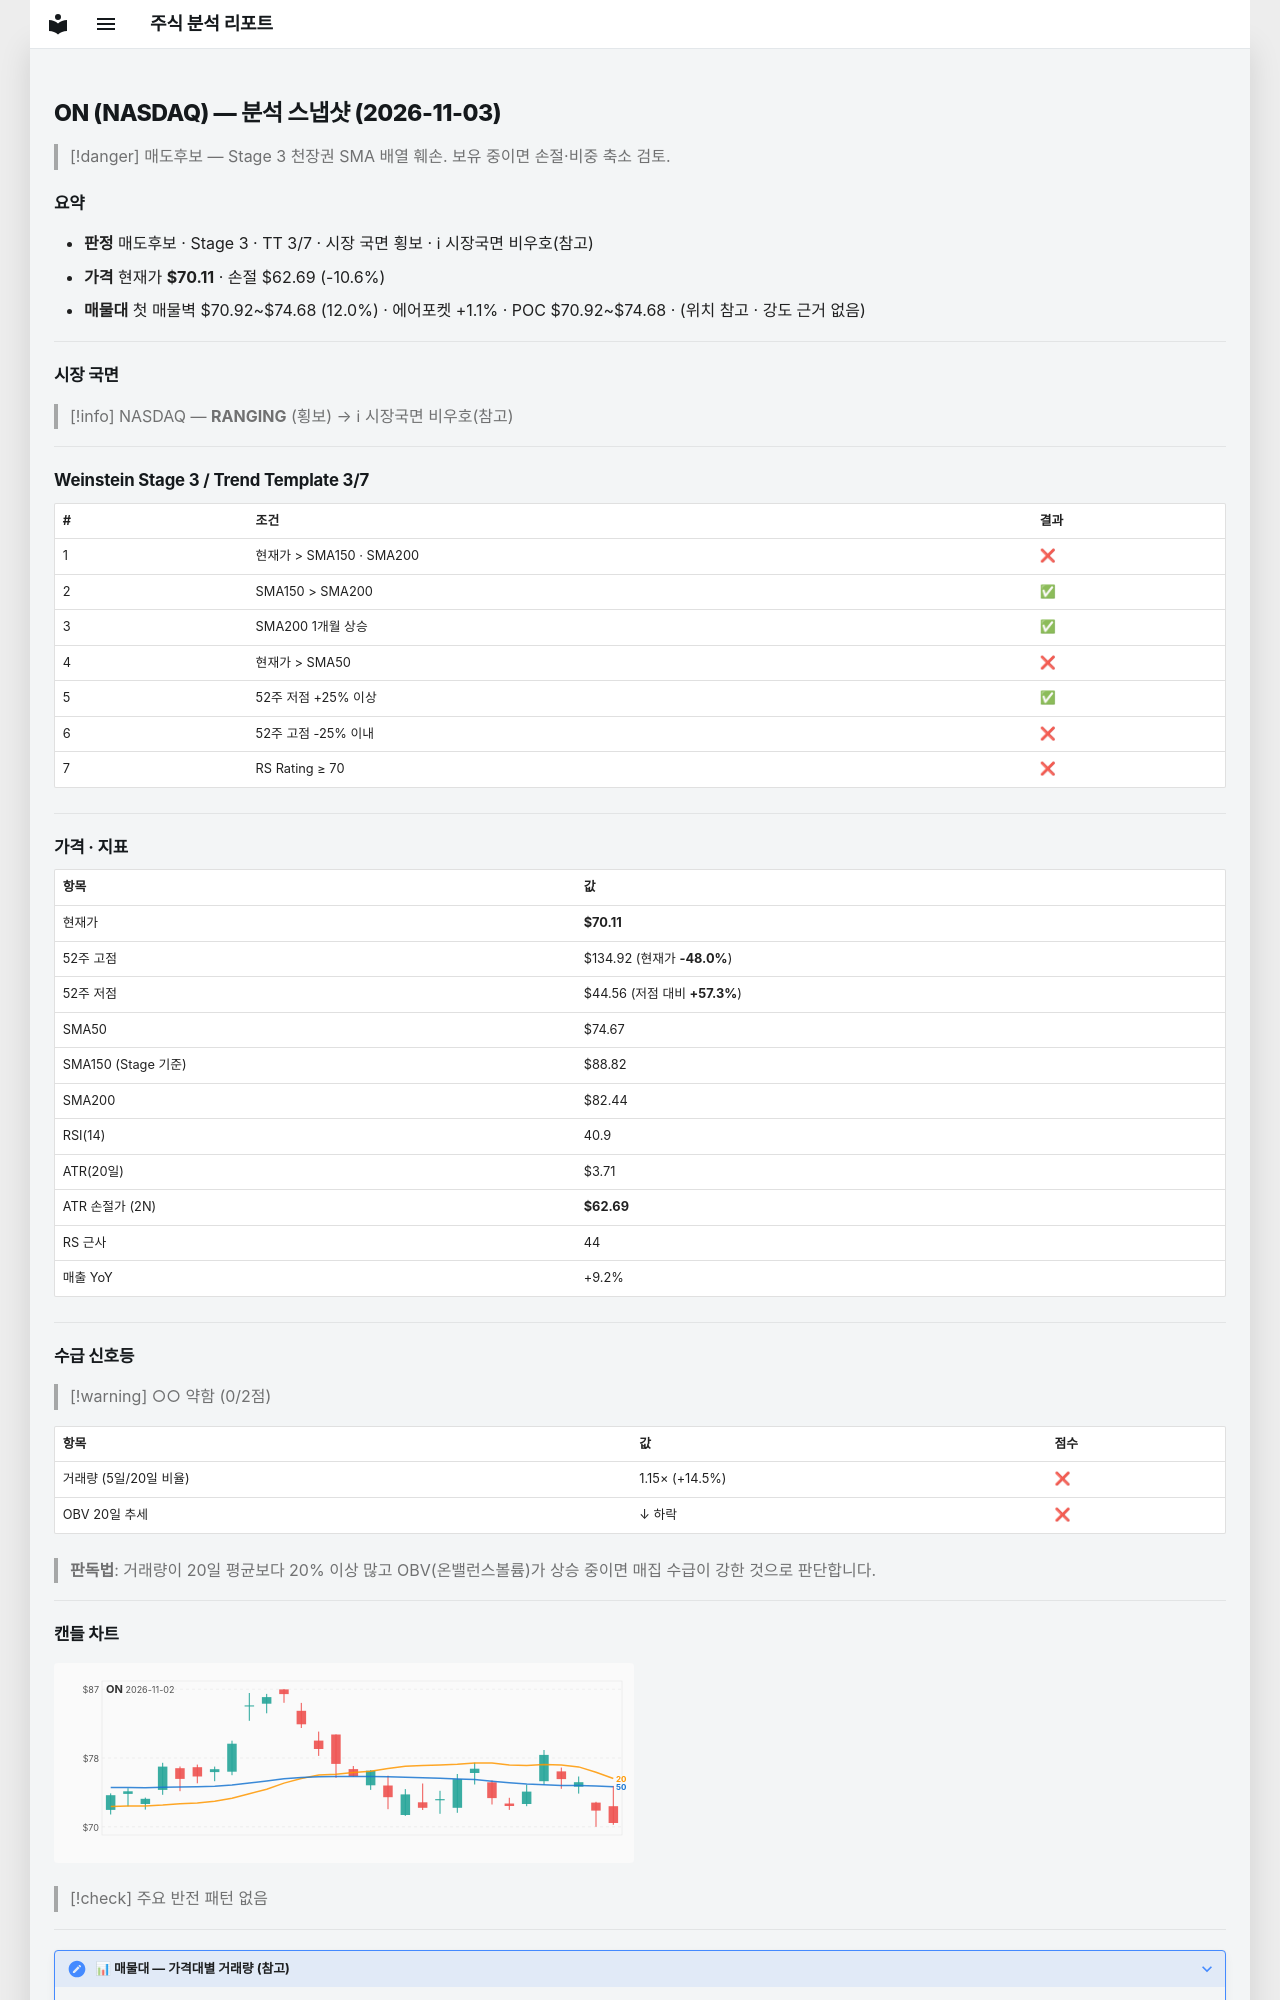

repository: soloandco/stock-reports · page: snapshots/ON-2026-11-03/index.html · generator: mkdocs

---
type: analysis-snapshot
title: ON 분석 스냅샷
ticker: ON
market: NASDAQ
created: 2026-11-03
updated: 2026-11-03
bar-date: 2026-11-02
verdict: 매도후보
real-rr: 8.73
sma50-gap-pct: -6.1
weekly-position: 저항대아래
weekly-overhead-price: 134.92
weekly-overhead-pct: 92.4
stage: 3
trend-template-score: 3
tt-max: 7
ma-set: sma-50-150-200
price: 70.11000061035156
stop-price: 62.689572863296945
market-regime: RANGING
supply-demand-score: 0/2
supply-demand-label: 약함
status: tracking
tags:
  - stock-agent
  - watchlist
  - ON
  - analysis
related:
  - "[[analysis-template]]"
---

# ON (NASDAQ) — 분석 스냅샷 (2026-11-03)

> [!danger] 매도후보 — Stage 3 천장권
> SMA 배열 훼손. 보유 중이면 손절·비중 축소 검토.

## 요약

- **판정** 매도후보 · Stage 3 · TT 3/7 · 시장 국면 횡보 · ℹ 시장국면 비우호(참고)
- **가격** 현재가 **$70.11** · 손절 $62.69 (-10.6%)
- **매물대** 첫 매물벽 $70.92~$74.68 (12.0%) · 에어포켓 +1.1% · POC $70.92~$74.68 · (위치 참고 · 강도 근거 없음)

---

## 시장 국면

> [!info] NASDAQ — **RANGING** (횡보) → ℹ 시장국면 비우호(참고)

---

## Weinstein Stage 3 / Trend Template 3/7

| # | 조건 | 결과 |
|---|------|------|
| 1 | 현재가 > SMA150 · SMA200 | ❌ |
| 2 | SMA150 > SMA200 | ✅ |
| 3 | SMA200 1개월 상승 | ✅ |
| 4 | 현재가 > SMA50 | ❌ |
| 5 | 52주 저점 +25% 이상 | ✅ |
| 6 | 52주 고점 -25% 이내 | ❌ |
| 7 | RS Rating ≥ 70 | ❌ |

---

## 가격 · 지표

| 항목 | 값 |
|------|---|
| 현재가 | **$70.11** |
| 52주 고점 | $134.92 (현재가 **-48.0%**) |
| 52주 저점 | $44.56 (저점 대비 **+57.3%**) |
| SMA50 | $74.67 |
| SMA150 (Stage 기준) | $88.82 |
| SMA200 | $82.44 |
| RSI(14) | 40.9 |
| ATR(20일) | $3.71 |
| ATR 손절가 (2N) | **$62.69** |
| RS 근사 | 44 |
| 매출 YoY | +9.2% |

---
## 수급 신호등

> [!warning] ○○ 약함 (0/2점)

| 항목 | 값 | 점수 |
|------|------|------|
| 거래량 (5일/20일 비율) | 1.15× (+14.5%) | ❌ |
| OBV 20일 추세 | ↓ 하락 | ❌ |

> **판독법**: 거래량이 20일 평균보다 20% 이상 많고 OBV(온밸런스볼륨)가 상승 중이면 매집 수급이 강한 것으로 판단합니다.

---
